8-way image classification set "crop_disease" from GitHub (SELVAHARISH443/smart_agri); label vocabulary: corn common rust, corn healthy, potato early blight, potato healthy, potato late blight, tomato early blight, tomato healthy, tomato late blight.

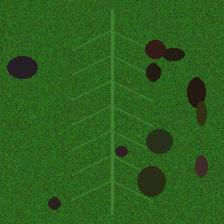
Label: tomato late blight

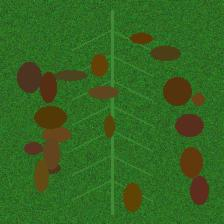
Label: potato early blight

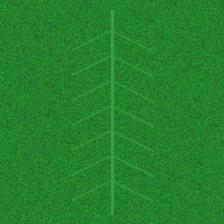
Label: potato healthy

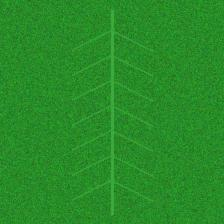
Label: tomato healthy

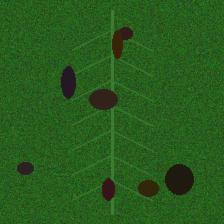
Label: potato late blight

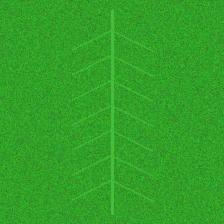
Label: corn healthy
